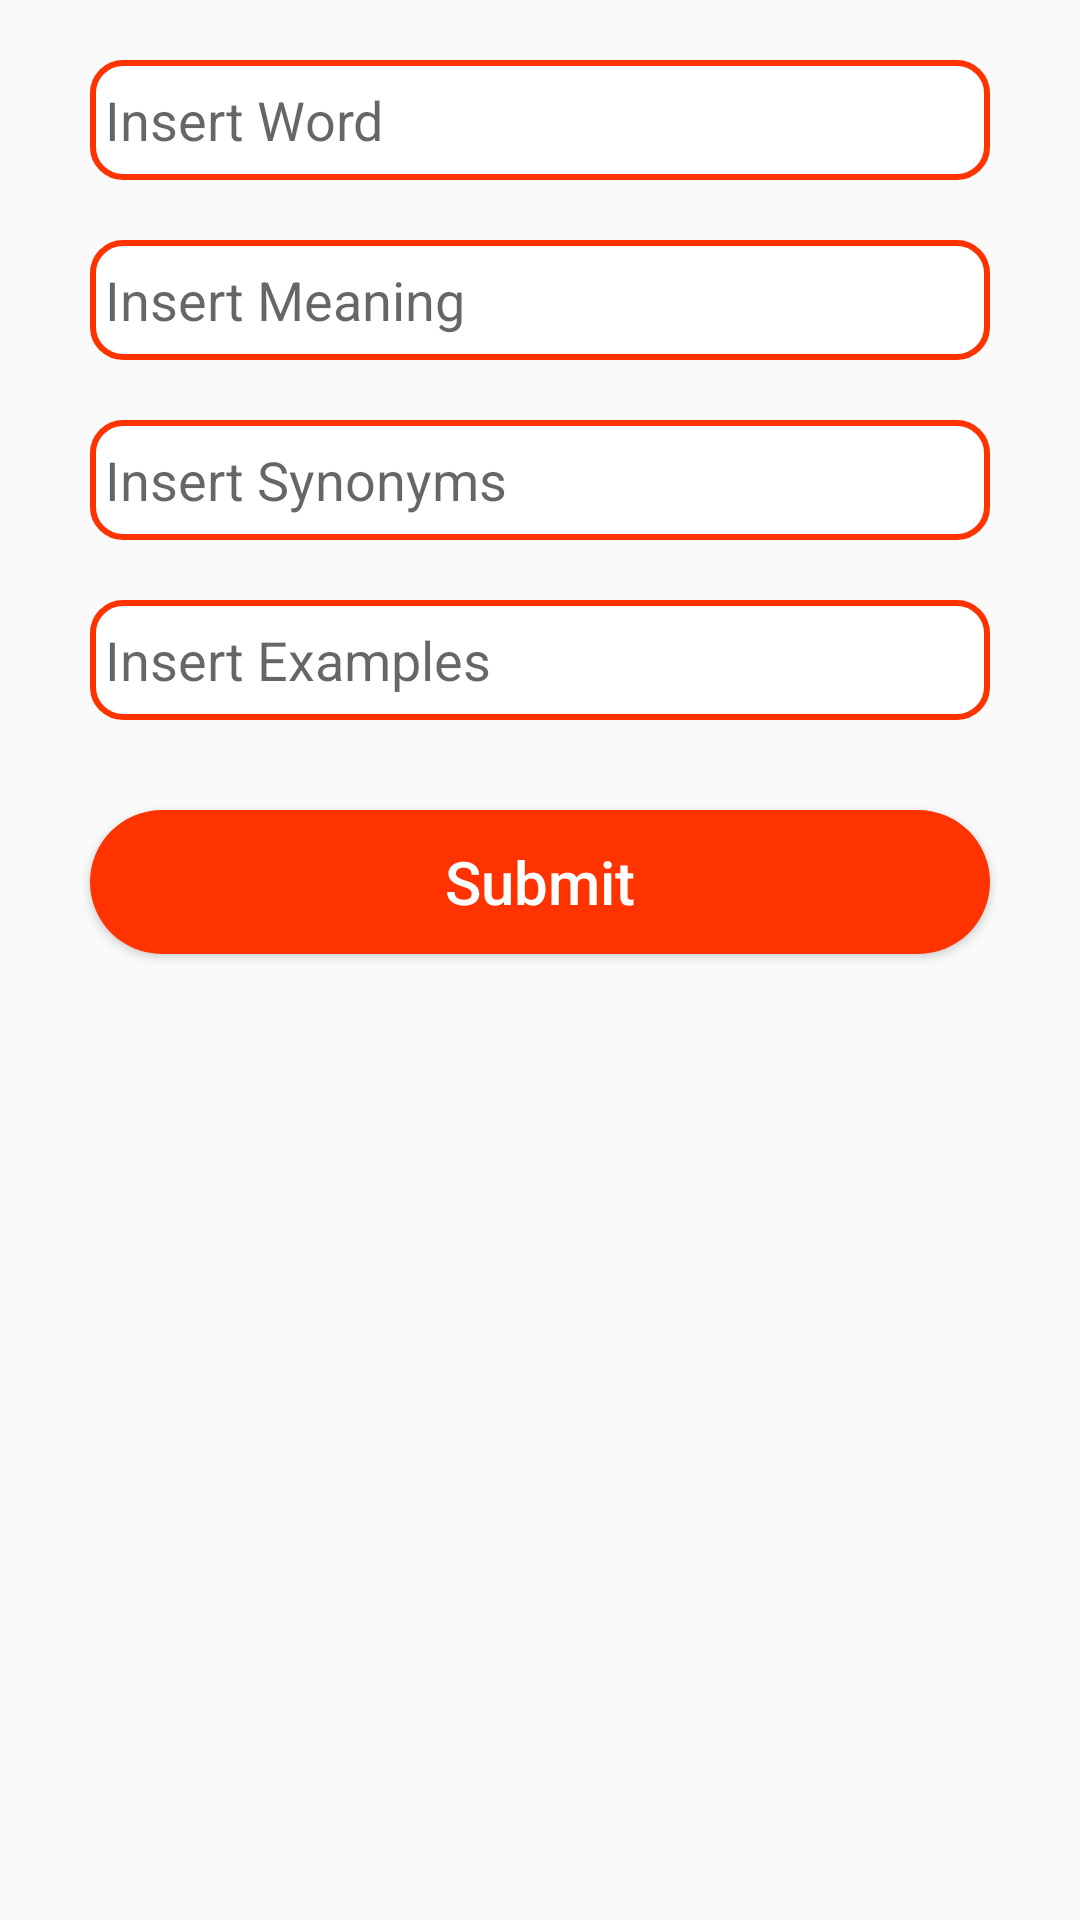

Reconstruct the res/layout file that produces this screen, plus the resources it refers to.
<!-- AndroidManifest.xml: application theme AppTheme -->
<!-- res/layout/activity_user__word__input_.xml -->
<?xml version="1.0" encoding="utf-8"?>
<RelativeLayout
        xmlns:android="http://schemas.android.com/apk/res/android"
        xmlns:tools="http://schemas.android.com/tools"
        xmlns:app="http://schemas.android.com/apk/res-auto"
        android:layout_width="match_parent"
        android:layout_height="match_parent"
        tools:context=".User_Word_Input_Activity">

    <EditText

            android:id="@+id/word_input_editText"
            android:paddingLeft="5dp"
            android:hint="Insert Word"
            android:layout_marginTop="20dp"
            android:layout_marginRight="30dp"
            android:layout_marginLeft="30dp"
            android:background="@drawable/round_background"
            android:layout_width="match_parent"
            android:layout_height="40dp"/>
    <EditText

            android:id="@+id/meaning_input_editText"
            android:layout_below="@id/word_input_editText"
            android:paddingLeft="5dp"
            android:hint="Insert Meaning"
            android:layout_marginTop="20dp"
            android:layout_marginRight="30dp"
            android:layout_marginLeft="30dp"
            android:background="@drawable/round_background"
            android:layout_width="match_parent"
            android:layout_height="40dp"/>


    <EditText

            android:id="@+id/synonym_input_editText"
            android:layout_below="@id/meaning_input_editText"
            android:paddingLeft="5dp"
            android:hint="Insert Synonyms"
            android:layout_marginTop="20dp"
            android:layout_marginRight="30dp"
            android:layout_marginLeft="30dp"
            android:background="@drawable/round_background"
            android:layout_width="match_parent"
            android:layout_height="40dp"/>

    <EditText

            android:id="@+id/example_input_editText"
            android:layout_below="@id/synonym_input_editText"
            android:paddingLeft="5dp"
            android:hint="Insert Examples"
            android:layout_marginTop="20dp"
            android:layout_marginRight="30dp"
            android:layout_marginLeft="30dp"
            android:background="@drawable/round_background"
            android:layout_width="match_parent"
            android:layout_height="40dp"/>

    <Button
            android:id="@+id/submit_button"
            android:textSize="20dp"
            android:textAllCaps="false"
            android:textColor="@color/white"
            android:text="Submit"
            android:background="@drawable/orange_rounded_button"
            android:layout_marginTop="30dp"
            android:layout_below="@id/example_input_editText"
            android:layout_marginLeft="30dp"
            android:layout_marginRight="30dp"
            android:layout_width="match_parent"
            android:layout_height="wrap_content"/>



</RelativeLayout>
<!-- resources referenced by this layout -->
<resources>
  <color name="white">#fff</color>
  <!-- drawable orange_rounded_button (drawable) -->
  <?xml version="1.0" encoding="utf-8"?>
  <selector xmlns:android="http://schemas.android.com/apk/res/android">
  
      <item
          android:state_pressed="true">
          <shape>
              <solid
                  android:color="@color/white"/>
              <stroke
                  android:color="@color/black"
                  android:width="1dp"/>
              <corners
                  android:radius="30dp"/>
          </shape>
      </item>
      <item android:state_pressed="false">
          <shape>
              <solid
                  android:color="@color/orange"/>
  
              <corners
                  android:radius="30dp"/>
          </shape>
      </item>
  
  
  </selector>
  <!-- drawable round_background (drawable) -->
  <?xml version="1.0" encoding="utf-8"?>
  <shape xmlns:android="http://schemas.android.com/apk/res/android"
      android:shape="rectangle" android:padding="15dp">
      <solid android:color="#FFFFFF"/>
      <corners
          android:bottomRightRadius="10dp"
          android:bottomLeftRadius="10dp"
          android:topLeftRadius="10dp"
          android:topRightRadius="10dp"/>
      <stroke android:width="2dip" android:color="#ff3300" />
  </shape>
  <style name="AppTheme" parent="Theme.AppCompat.Light.DarkActionBar">
          
          <item name="colorPrimary">@color/colorPrimary</item>
          <item name="colorPrimaryDark">@color/colorPrimaryDark</item>
          <item name="colorAccent">@color/colorAccent</item>
          <item name="android:windowFullscreen">true</item>
      </style>
  <color name="black">#000000</color>
  <color name="orange">#ff3300</color>
  <color name="colorPrimary">#008577</color>
  <color name="colorPrimaryDark">#00574B</color>
  <color name="colorAccent">#D81B60</color>
</resources>
